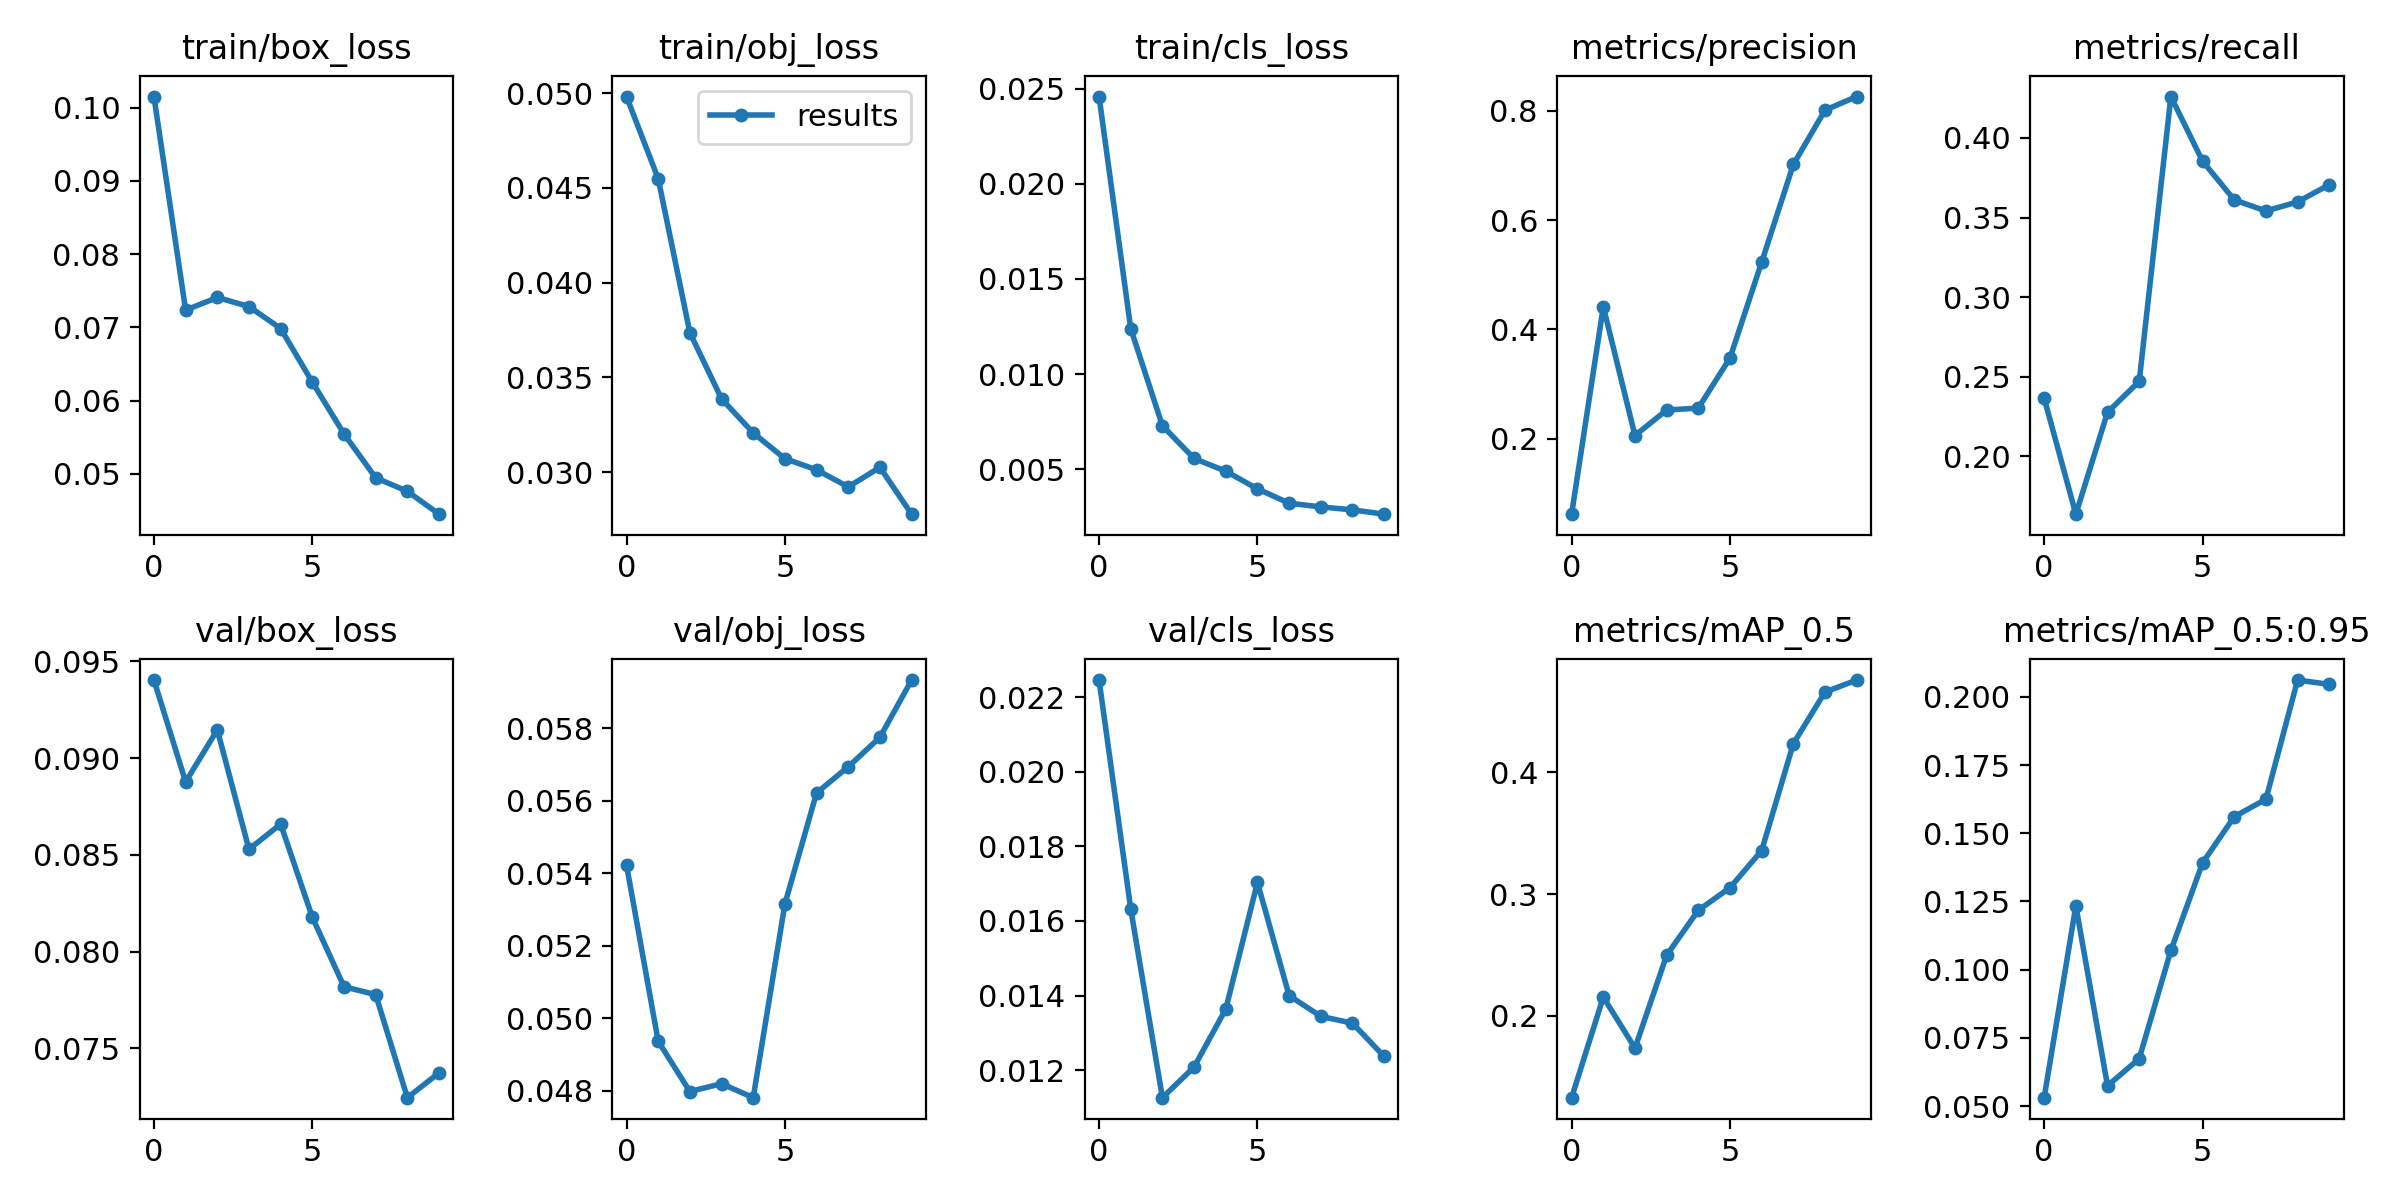

The table this chart was drawn from, first rows:
epoch, train/box_loss, train/obj_loss, train/cls_loss, metrics/precision, metrics/recall, metrics/mAP_0.5, metrics/mAP_0.5:0.95, val/box_loss, val/obj_loss, val/cls_loss, x/lr0, x/lr1, x/lr2
0, 0.1015, 0.04983, 0.02459, 0.06196, 0.2365, 0.1327, 0.05309, 0.09403, 0.05422, 0.02246, 0.07073, 0.003252, 0.003252
1, 0.07235, 0.0455, 0.01239, 0.4415, 0.1637, 0.2154, 0.1234, 0.08877, 0.04937, 0.01632, 0.04008, 0.005933, 0.005933
2, 0.07408, 0.03736, 0.007279, 0.2059, 0.2277, 0.1734, 0.05745, 0.09146, 0.04798, 0.01127, 0.008768, 0.007955, 0.007955
3, 0.07283, 0.03387, 0.00556, 0.2525, 0.2472, 0.2498, 0.0674, 0.08529, 0.0482, 0.01209, 0.00703, 0.00703, 0.00703
4, 0.06983, 0.03207, 0.00489, 0.2561, 0.426, 0.2867, 0.107, 0.08659, 0.04781, 0.01364, 0.00703, 0.00703, 0.00703
5, 0.0625, 0.03071, 0.003961, 0.3478, 0.3854, 0.3052, 0.1391, 0.08177, 0.05315, 0.01703, 0.00604, 0.00604, 0.00604
6, 0.05544, 0.03012, 0.003208, 0.5232, 0.3611, 0.3358, 0.1561, 0.07819, 0.05621, 0.014, 0.00505, 0.00505, 0.00505
7, 0.04944, 0.02922, 0.003013, 0.7019, 0.3541, 0.4237, 0.1625, 0.07777, 0.05693, 0.01344, 0.00406, 0.00406, 0.00406
8, 0.0476, 0.03025, 0.002858, 0.8012, 0.3598, 0.466, 0.2061, 0.07245, 0.05774, 0.01326, 0.00307, 0.00307, 0.00307
9, 0.04447, 0.02778, 0.002631, 0.826, 0.3707, 0.4759, 0.2046, 0.07373, 0.05932, 0.01237, 0.00208, 0.00208, 0.00208
